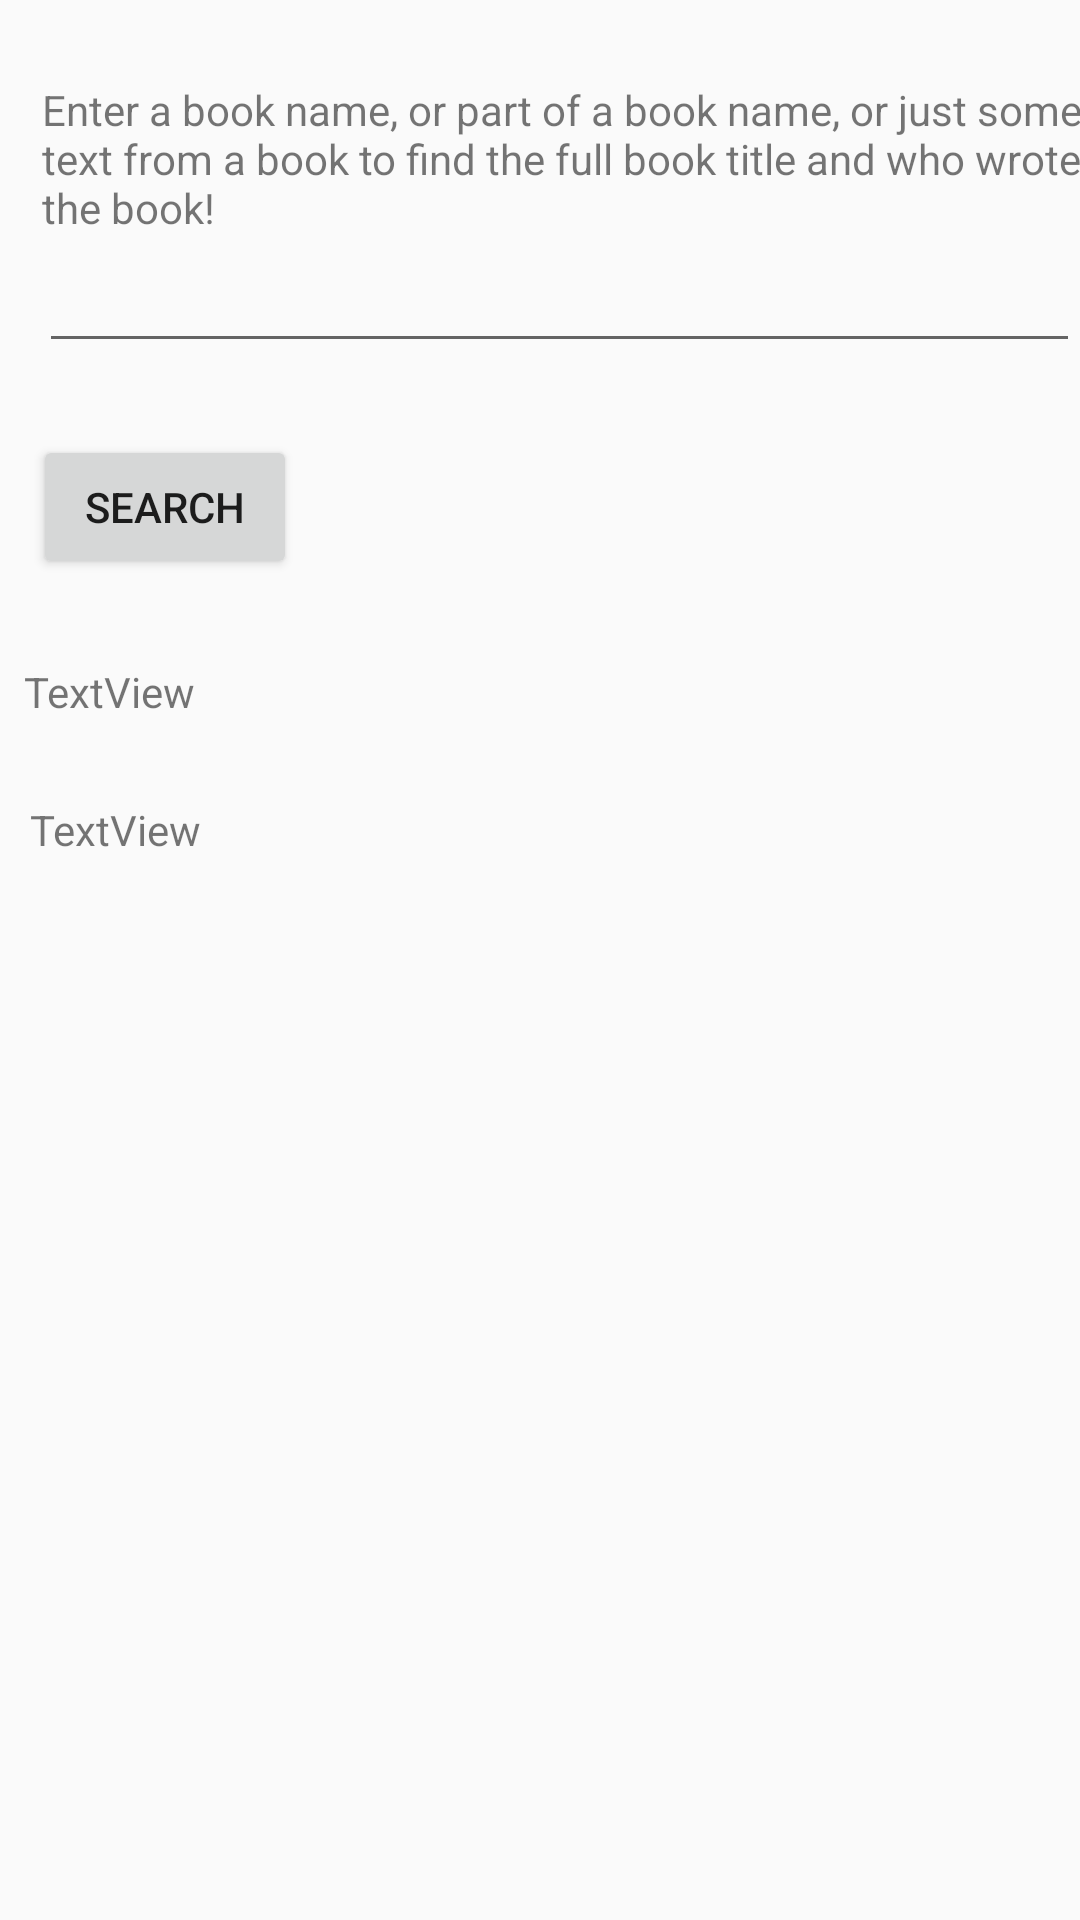

Layout XML and referenced resources for this Android screen:
<!-- AndroidManifest.xml: application theme AppTheme -->
<!-- res/layout/activity_books.xml -->
<?xml version="1.0" encoding="utf-8"?>
<androidx.constraintlayout.widget.ConstraintLayout xmlns:android="http://schemas.android.com/apk/res/android"
    xmlns:app="http://schemas.android.com/apk/res-auto"
    xmlns:tools="http://schemas.android.com/tools"
    android:layout_width="match_parent"
    android:layout_height="match_parent"
    tools:context=".network.BooksActivity">

    <TextView
        android:id="@+id/instructions"
        android:layout_width="wrap_content"
        android:layout_height="wrap_content"
        android:layout_marginStart="1dp"
        android:layout_marginLeft="1dp"
        android:layout_marginBottom="1dp"
        android:text="@string/instructions"
        app:layout_constraintBottom_toTopOf="@+id/bookInput"
        app:layout_constraintStart_toStartOf="@+id/bookInput" />

    <EditText
        android:id="@+id/bookInput"
        android:layout_width="match_parent"
        android:layout_height="wrap_content"
        android:layout_marginStart="13dp"
        android:layout_marginLeft="13dp"
        android:layout_marginBottom="24dp"
        android:ems="10"
        android:inputType="textPersonName"
        app:layout_constraintBottom_toTopOf="@+id/searchButton"
        app:layout_constraintStart_toStartOf="parent" />

    <Button
        android:id="@+id/searchButton"
        android:layout_width="wrap_content"
        android:layout_height="wrap_content"
        android:layout_marginStart="11dp"
        android:layout_marginLeft="11dp"
        android:layout_marginBottom="28dp"
        android:onClick="searchBooks"
        android:text="search"
        app:layout_constraintBottom_toTopOf="@+id/titleText"
        app:layout_constraintStart_toStartOf="parent" />

    <TextView
        android:id="@+id/titleText"
        android:layout_width="wrap_content"
        android:layout_height="wrap_content"
        android:layout_marginStart="8dp"
        android:layout_marginLeft="8dp"
        android:layout_marginTop="221dp"
        android:text="TextView"
        app:layout_constraintStart_toStartOf="parent"
        app:layout_constraintTop_toTopOf="parent" />

    <TextView
        android:id="@+id/authorText"
        android:layout_width="wrap_content"
        android:layout_height="wrap_content"
        android:layout_marginStart="10dp"
        android:layout_marginLeft="10dp"
        android:layout_marginTop="27dp"
        android:text="TextView"
        app:layout_constraintStart_toStartOf="parent"
        app:layout_constraintTop_toBottomOf="@+id/titleText" />
</androidx.constraintlayout.widget.ConstraintLayout>
<!-- resources referenced by this layout -->
<resources>
  <string name="instructions">Enter a book name, or part of a
  book name, or just some text from a book to find
  the full book title and who wrote the book!</string>
  <style name="AppTheme" parent="Theme.AppCompat.Light.DarkActionBar">
          
          <item name="colorPrimary">@color/colorPrimary</item>
          <item name="colorPrimaryDark">@color/colorPrimaryDark</item>
          <item name="colorAccent">@color/colorAccent</item>
      </style>
  <!-- not gathered from this repository: default colours our renderer supplied (Android Studio template values) -->
  <color name="colorPrimary">#FF6200EE</color>
  <color name="colorPrimaryDark">#FF3700B3</color>
  <color name="colorAccent">#FF03DAC5</color>
</resources>
